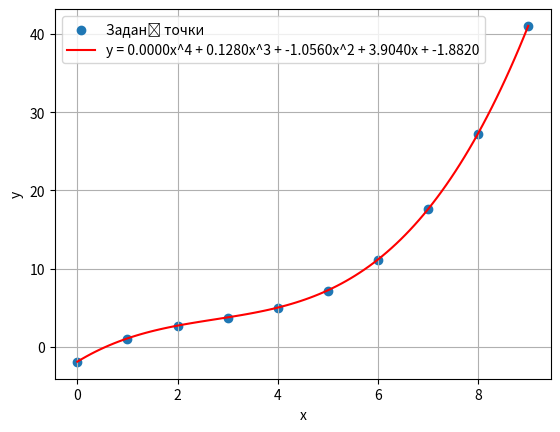

Here is the Python script that generated this plot:
import numpy as np
import matplotlib.pyplot as plt

# Ініціалізація вхідних даних
mas_x = np.array([0, 1, 2, 3, 4, 5, 6, 7, 8, 9])
mas_y4_4_parabola = np.array([-1.9120, 1.0640, 2.6960, 3.7520, 5.0000, 7.2080, 11.1440, 17.5760, 27.2720, 41.0000])

k2 = 3
k1 = k2 * 0.01

# Визначення коефіцієнтів A, B, C, D, E за допомогою методу найменших квадратів
X4 = np.column_stack((mas_x**4, mas_x**3, mas_x**2, mas_x, np.ones_like(mas_x)))
y4 = mas_y4_4_parabola + k1
A4, B4, C4, D4, E4 = np.linalg.lstsq(X4, y4, rcond=None)[0]

# Функція полінома четвертого ступеня
def poly4_func(x):
    return A4 * x**4 + B4 * x**3 + C4 * x**2 + D4 * x + E4

# Відображення точок та функції на графіку
plt.scatter(mas_x, mas_y4_4_parabola, label='Задані точки')
x_range = np.linspace(min(mas_x), max(mas_x), 100)

plt.plot(x_range, poly4_func(x_range), color='red', label=f'y = {A4:.4f}x^4 + {B4:.4f}x^3 + {C4:.4f}x^2 + {D4:.4f}x + {E4:.4f}')
plt.xlabel('x')
plt.ylabel('y')
plt.legend()
plt.grid(True)

print(f"A = {A4}, B = {B4}, C = {C4}, D = {D4}, E = {E4}")
plt.show()

